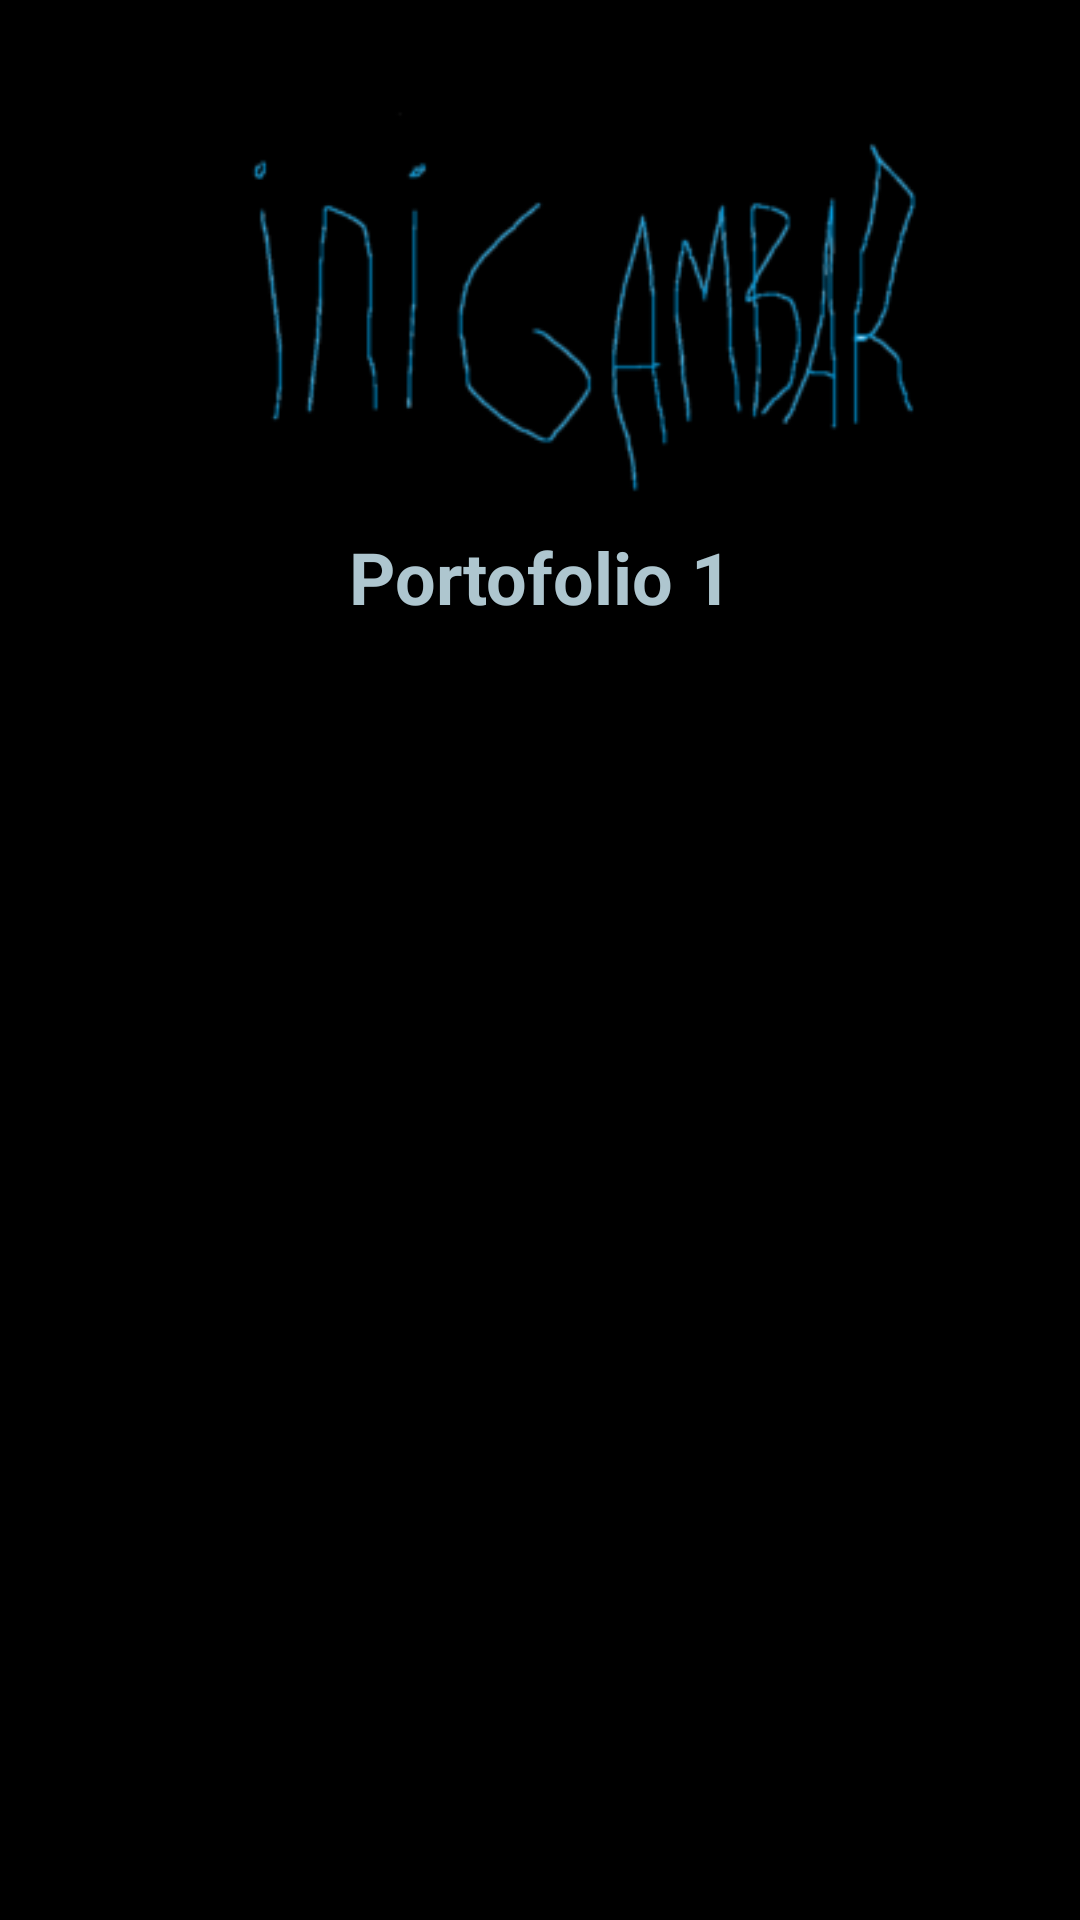

Reconstruct the res/layout file that produces this screen, plus the resources it refers to.
<!-- AndroidManifest.xml: application theme Theme.ProjectSPPBP -->
<!-- res/layout/single_portofolio.xml -->
<?xml version="1.0" encoding="utf-8"?>
<LinearLayout xmlns:android="http://schemas.android.com/apk/res/android"
    xmlns:app="http://schemas.android.com/apk/res-auto"
    xmlns:tools="http://schemas.android.com/tools"
    android:layout_width="match_parent"
    android:background="@color/black"
    android:layout_height="wrap_content"
    android:orientation="vertical"
    tools:context=".MainActivity">

    <com.google.android.material.card.MaterialCardView
        android:layout_width="match_parent"
        android:layout_height="wrap_content"
        app:cardCornerRadius="10dp"
        app:cardElevation="16dp"
        app:cardBackgroundColor="@color/black"
        android:layout_margin="8dp"
        app:contentPadding="10dp">

        <LinearLayout
            android:layout_width="match_parent"
            android:layout_height="match_parent"
            android:background="@color/black"
            android:layout_margin="8dp"
            android:orientation="vertical">

            <ImageView
                android:id="@+id/image"
                android:layout_width="match_parent"
                android:layout_height="150dp"
                android:src="@drawable/portofolio1"/>

            <TextView
                android:id="@+id/judul"
                android:layout_width="match_parent"
                android:layout_height="wrap_content"
                android:text="Portofolio 1"
                android:textColor="@color/birupastel"
                android:textSize="24sp"
                android:textStyle="bold"
                android:gravity="center"
                />

        </LinearLayout>
    </com.google.android.material.card.MaterialCardView>
</LinearLayout>
<!-- resources referenced by this layout -->
<resources>
  <color name="birupastel">#AEC6CF</color>
  <color name="black">#FF000000</color>
  <!-- drawable portofolio1: png bitmap (drawable-v24, 13008 bytes) -->
  <style name="Theme.ProjectSPPBP" parent="Theme.MaterialComponents.DayNight.DarkActionBar">
          
          <item name="colorPrimary">@color/purple_500</item>
          <item name="colorPrimaryVariant">@color/purple_700</item>
          <item name="colorOnPrimary">@color/black </item>
          
          <item name="colorSecondary">@color/teal_200</item>
          <item name="colorSecondaryVariant">@color/teal_700</item>
          <item name="colorOnSecondary">@color/birupastel</item>
          
          <item name="android:statusBarColor" tools:targetApi="l">?attr/colorPrimaryVariant</item>
          
      </style>
  <color name="purple_500">#FF6200EE</color>
  <color name="purple_700">#FF3700B3</color>
  <color name="teal_200">#FF03DAC5</color>
  <color name="teal_700">#FF018786</color>
</resources>
